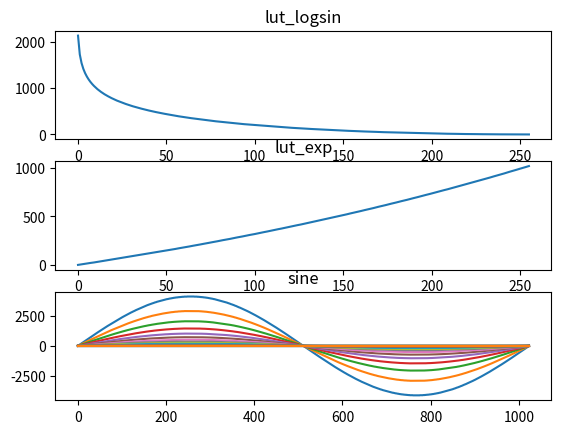

Write the Python code that produced this figure.
#!/usr/bin/env python3
import math
import matplotlib.pyplot as plt

lut_logsin = [
    round(-256 * math.log2(math.sin((x + 0.5) / 256 * (math.pi / 2))))
    for x in range(256)
]

lut_exp = [round((math.pow(2, x / 256) - 1) * 1024) for x in range(256)]


def logsin_lookup(phase):
    idx = phase & 255
    if phase & 256 != 0:
        idx ^= 255
    val = lut_logsin[idx]
    if phase & 512 != 0:
        val |= 0x8000
    return val


def sp(x):
    invert = x & 0x8000 != 0
    x &= 0x1FFF

    # idx = (x & 255) ^ 255
    val = ((1024 + lut_exp[(x & 0xFF) ^ 0xFF]) << 1) >> (x >> 8)
    if invert and val != 0:
        val = -val - 1

    return val


print("lut_exp", lut_exp)
print("lut_logsin", lut_logsin)

# bla = [math.sin(((x + 0.5) * math.pi) / 512) for x in range(256)]


plt.figure()
plt.subplot(3, 1, 1)
plt.title("lut_logsin")
plt.plot(lut_logsin)

plt.subplot(3, 1, 2)
plt.title("lut_exp")
plt.plot(lut_exp)

# plt.figure()
# plt.plot(bla)

plt.subplot(3, 1, 3)
plt.title("sine")

for j in range(0, 511, 16):
    dinges = [sp(logsin_lookup(i) + (j << 3)) for i in range(1024)]
    # print(dinges)
    plt.plot(dinges)

# print(logsin_lookup(0) + 260 << 3)

plt.show()
